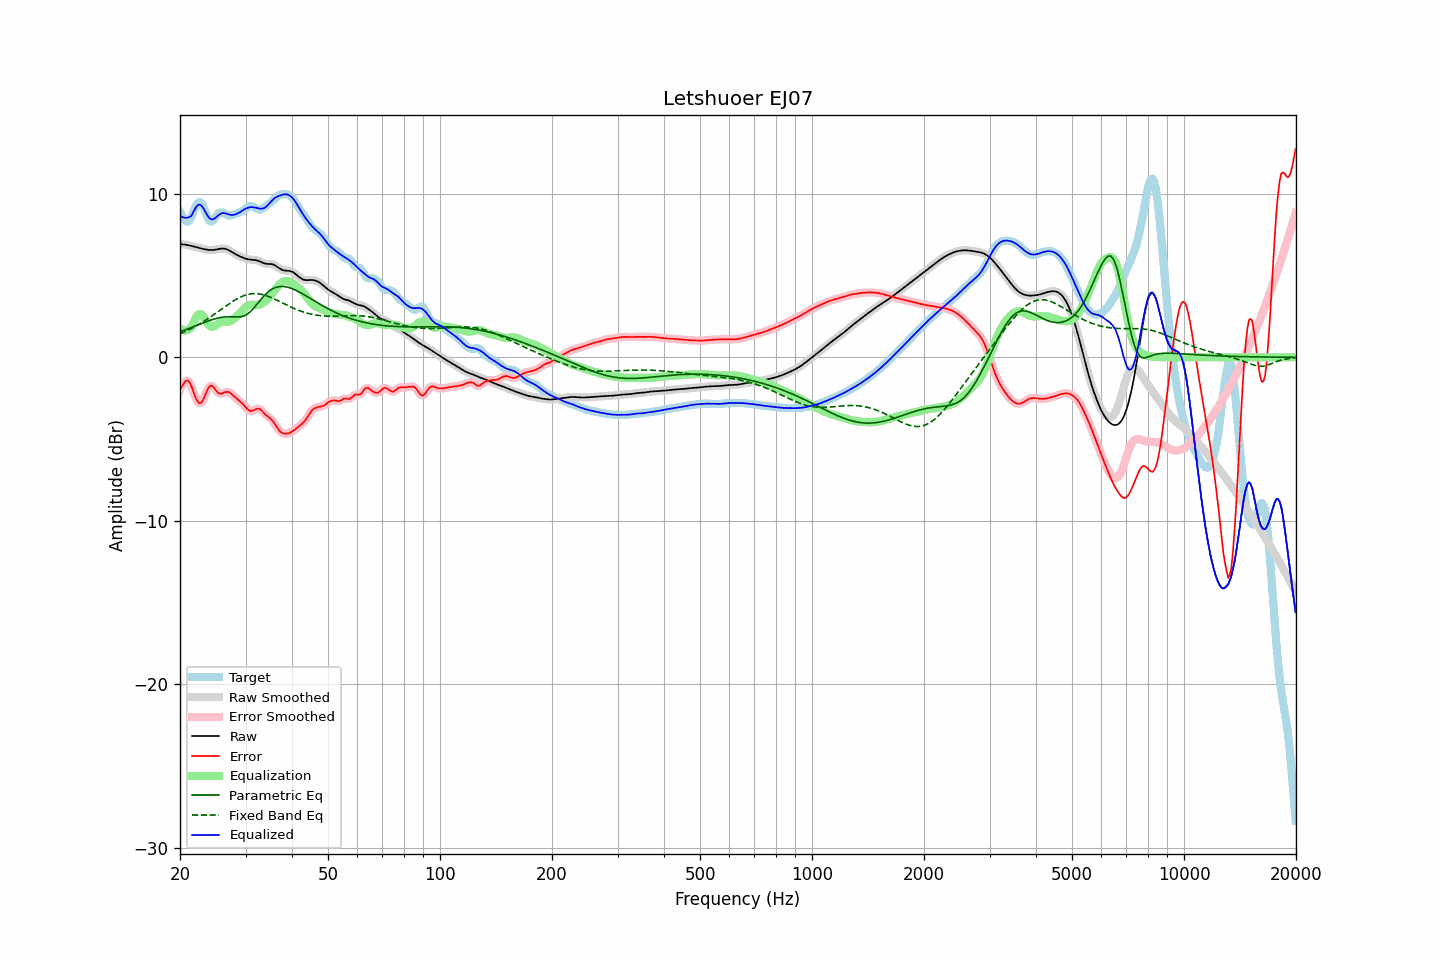

The data file committed next to this chart (first rows):
frequency, raw, error, smoothed, error_smoothed, equalization, parametric_eq, fixed_band_eq, equalized_raw, equalized_smoothed, target
20.00, 6.92, -1.98, 6.92, -2.00, 1.75, 1.56, 1.44, 8.67, 8.67, 8.90
20.20, 6.92, -1.81, 6.92, -1.78, 1.69, 1.60, 1.48, 8.60, 8.61, 8.73
20.40, 6.91, -1.65, 6.91, -1.62, 1.65, 1.63, 1.52, 8.56, 8.56, 8.56
20.61, 6.90, -1.50, 6.90, -1.51, 1.64, 1.67, 1.57, 8.54, 8.54, 8.40
20.81, 6.88, -1.42, 6.88, -1.43, 1.65, 1.71, 1.61, 8.54, 8.54, 8.31
21.02, 6.86, -1.44, 6.86, -1.44, 1.69, 1.75, 1.66, 8.55, 8.55, 8.30
21.23, 6.84, -1.53, 6.84, -1.55, 1.75, 1.78, 1.71, 8.59, 8.59, 8.37
21.44, 6.82, -1.74, 6.82, -1.75, 1.83, 1.82, 1.76, 8.65, 8.65, 8.56
21.66, 6.80, -2.02, 6.80, -2.01, 2.04, 1.86, 1.81, 8.84, 8.84, 8.81
21.87, 6.77, -2.29, 6.77, -2.29, 2.25, 1.90, 1.86, 9.03, 9.03, 9.06
22.09, 6.75, -2.53, 6.75, -2.53, 2.44, 1.94, 1.92, 9.19, 9.19, 9.27
22.31, 6.72, -2.71, 6.72, -2.71, 2.59, 1.98, 1.98, 9.31, 9.31, 9.43
22.54, 6.69, -2.80, 6.69, -2.80, 2.66, 2.02, 2.03, 9.35, 9.35, 9.50
22.76, 6.67, -2.80, 6.67, -2.79, 2.64, 2.05, 2.09, 9.31, 9.31, 9.46
22.99, 6.64, -2.68, 6.64, -2.67, 2.56, 2.09, 2.15, 9.20, 9.20, 9.32
23.22, 6.62, -2.47, 6.62, -2.47, 2.42, 2.13, 2.22, 9.04, 9.04, 9.08
23.45, 6.60, -2.23, 6.60, -2.23, 2.26, 2.17, 2.28, 8.86, 8.86, 8.82
23.69, 6.58, -2.00, 6.58, -2.00, 2.10, 2.20, 2.34, 8.69, 8.69, 8.58
23.92, 6.57, -1.82, 6.57, -1.83, 1.98, 2.24, 2.41, 8.55, 8.55, 8.39
24.16, 6.56, -1.73, 6.56, -1.75, 1.90, 2.27, 2.48, 8.46, 8.46, 8.30
24.40, 6.57, -1.75, 6.57, -1.76, 1.87, 2.31, 2.54, 8.43, 8.43, 8.32
24.65, 6.57, -1.85, 6.57, -1.85, 1.89, 2.34, 2.61, 8.46, 8.46, 8.42
24.89, 6.59, -1.98, 6.59, -1.97, 1.94, 2.37, 2.68, 8.53, 8.53, 8.56
25.14, 6.60, -2.10, 6.60, -2.10, 2.01, 2.39, 2.75, 8.61, 8.61, 8.70
25.39, 6.62, -2.20, 6.62, -2.18, 2.08, 2.41, 2.82, 8.70, 8.70, 8.82
25.65, 6.64, -2.22, 6.64, -2.22, 2.13, 2.43, 2.90, 8.77, 8.77, 8.86
25.91, 6.65, -2.21, 6.65, -2.21, 2.16, 2.45, 2.97, 8.81, 8.81, 8.87
26.16, 6.66, -2.18, 6.65, -2.18, 2.17, 2.46, 3.04, 8.83, 8.82, 8.83
26.43, 6.64, -2.13, 6.64, -2.14, 2.17, 2.48, 3.11, 8.81, 8.81, 8.78
26.69, 6.61, -2.11, 6.61, -2.11, 2.17, 2.48, 3.18, 8.78, 8.78, 8.73
26.96, 6.57, -2.12, 6.57, -2.12, 2.18, 2.48, 3.24, 8.75, 8.75, 8.69
27.23, 6.52, -2.16, 6.52, -2.16, 2.20, 2.48, 3.31, 8.73, 8.72, 8.68
27.50, 6.46, -2.24, 6.46, -2.24, 2.25, 2.48, 3.38, 8.71, 8.71, 8.70
27.77, 6.40, -2.33, 6.40, -2.33, 2.31, 2.48, 3.44, 8.71, 8.71, 8.73
28.05, 6.34, -2.42, 6.34, -2.42, 2.39, 2.47, 3.50, 8.73, 8.73, 8.76
28.33, 6.29, -2.51, 6.29, -2.51, 2.48, 2.47, 3.55, 8.77, 8.77, 8.79
28.62, 6.24, -2.59, 6.24, -2.59, 2.58, 2.47, 3.61, 8.81, 8.81, 8.83
28.90, 6.19, -2.67, 6.19, -2.67, 2.68, 2.48, 3.66, 8.87, 8.87, 8.86
29.19, 6.15, -2.75, 6.14, -2.75, 2.78, 2.49, 3.71, 8.93, 8.93, 8.90
29.48, 6.10, -2.85, 6.10, -2.85, 2.89, 2.51, 3.75, 8.99, 8.99, 8.95
29.78, 6.07, -2.96, 6.07, -2.96, 2.98, 2.54, 3.78, 9.05, 9.05, 9.03
30.08, 6.03, -3.07, 6.03, -3.07, 3.07, 2.60, 3.82, 9.10, 9.10, 9.10
30.38, 6.01, -3.18, 6.01, -3.17, 3.14, 2.65, 3.84, 9.14, 9.15, 9.18
30.68, 5.99, -3.25, 5.99, -3.25, 3.19, 2.73, 3.86, 9.17, 9.17, 9.24
30.99, 5.97, -3.28, 5.97, -3.28, 3.21, 2.82, 3.88, 9.19, 9.19, 9.26
31.30, 5.97, -3.27, 5.97, -3.27, 3.22, 2.92, 3.89, 9.19, 9.19, 9.24
31.61, 5.96, -3.24, 5.96, -3.23, 3.22, 3.03, 3.90, 9.18, 9.18, 9.19
31.93, 5.95, -3.18, 5.95, -3.18, 3.21, 3.15, 3.90, 9.16, 9.16, 9.13
32.24, 5.93, -3.15, 5.93, -3.15, 3.21, 3.26, 3.89, 9.13, 9.13, 9.07
32.57, 5.90, -3.14, 5.89, -3.15, 3.22, 3.39, 3.88, 9.11, 9.11, 9.03
32.89, 5.85, -3.19, 5.85, -3.19, 3.25, 3.51, 3.87, 9.10, 9.10, 9.04
33.22, 5.81, -3.28, 5.81, -3.28, 3.29, 3.62, 3.85, 9.10, 9.10, 9.08
33.55, 5.76, -3.38, 5.77, -3.38, 3.36, 3.73, 3.82, 9.12, 9.12, 9.15
33.89, 5.73, -3.49, 5.74, -3.48, 3.44, 3.84, 3.79, 9.17, 9.17, 9.22
34.23, 5.72, -3.58, 5.72, -3.57, 3.53, 3.93, 3.76, 9.25, 9.25, 9.30
34.57, 5.71, -3.65, 5.72, -3.65, 3.64, 4.02, 3.72, 9.35, 9.35, 9.37
34.92, 5.71, -3.72, 5.71, -3.73, 3.75, 4.09, 3.69, 9.46, 9.46, 9.44
35.27, 5.70, -3.82, 5.70, -3.82, 3.87, 4.16, 3.64, 9.57, 9.57, 9.52
35.62, 5.68, -3.94, 5.67, -3.94, 3.99, 4.21, 3.60, 9.67, 9.66, 9.61
35.97, 5.63, -4.08, 5.63, -4.08, 4.11, 4.25, 3.55, 9.75, 9.74, 9.71
... 635 more rows
